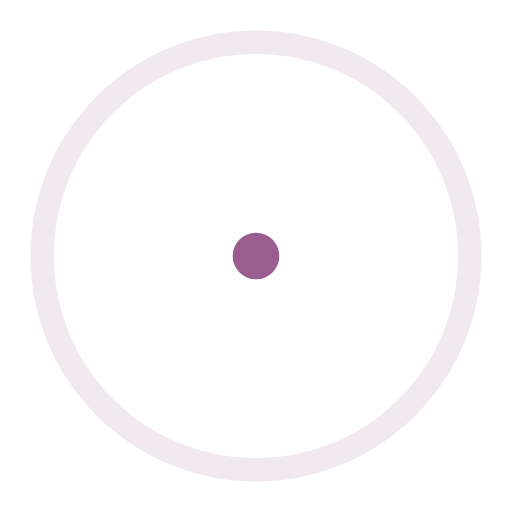
t = 0.00 s
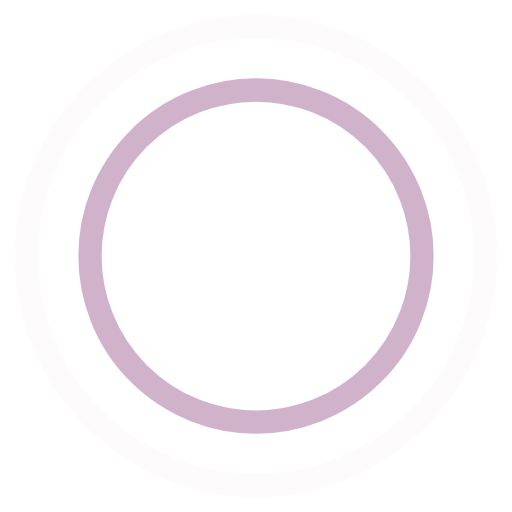
t = 0.45 s
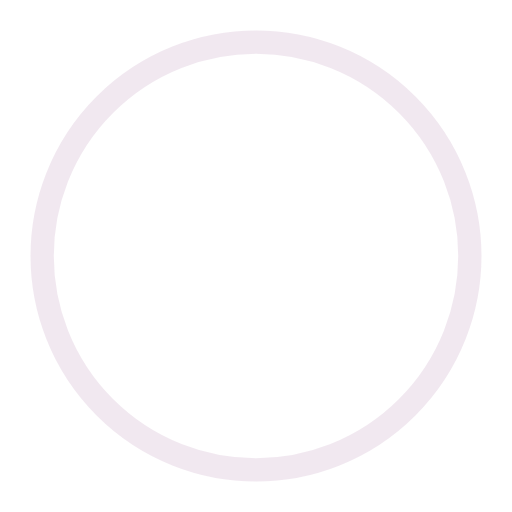
t = 0.90 s
t = 1.35 s: frame unchanged from t = 0.45 s, image omitted

The animated SVG that drew these frames (rendered in a browser with its animation timeline set to each time). Animation: 4 SMIL elements (animate=4); one cycle of 1.80 s, repeats indefinitely.

<!-- By Sam Herbert (@sherb), for everyone. More @ http://goo.gl/7AJzbL -->
<svg width="44" height="44" viewBox="0 0 44 44" xmlns="http://www.w3.org/2000/svg" stroke="#9b5c8f">
    <g fill="none" fill-rule="evenodd" stroke-width="2">
        <circle cx="22" cy="22" r="1">
            <animate attributeName="r"
                begin="0s" dur="1.8s"
                values="1; 20"
                calcMode="spline"
                keyTimes="0; 1"
                keySplines="0.165, 0.84, 0.44, 1"
                repeatCount="indefinite" />
            <animate attributeName="stroke-opacity"
                begin="0s" dur="1.8s"
                values="1; 0"
                calcMode="spline"
                keyTimes="0; 1"
                keySplines="0.3, 0.61, 0.355, 1"
                repeatCount="indefinite" />
        </circle>
        <circle cx="22" cy="22" r="1">
            <animate attributeName="r"
                begin="-0.9s" dur="1.8s"
                values="1; 20"
                calcMode="spline"
                keyTimes="0; 1"
                keySplines="0.165, 0.84, 0.44, 1"
                repeatCount="indefinite" />
            <animate attributeName="stroke-opacity"
                begin="-0.9s" dur="1.8s"
                values="1; 0"
                calcMode="spline"
                keyTimes="0; 1"
                keySplines="0.3, 0.61, 0.355, 1"
                repeatCount="indefinite" />
        </circle>
    </g>
</svg>
